Photos from the image-classification dataset "175" in the GitHub repository gfabbretti8/machine_learning_exam. Its 26 classes are: American pipit, Araripe manakin, black vulture, blue grouse, carmine bee-eater, Caspian tern, Cuban tody, dovekie, eastern meadowlark, Eurasian magpie, Gila woodpecker, Javan magpie, killdear, king vulture, maleo, masked booby, northern gannet, northern goshawk, ocellated turkey, rock dove, rufous kingfisher, rufous motmot, shoebill, sora, Taiwan magpie, white-cheeked turaco.

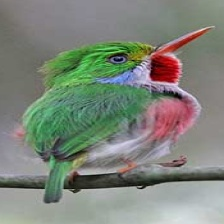
Label: Cuban tody

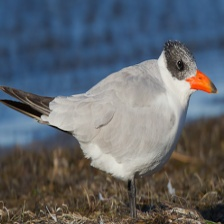
Label: Caspian tern

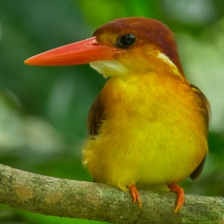
Label: rufous kingfisher

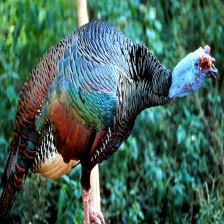
Label: ocellated turkey

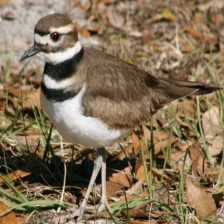
Label: killdear

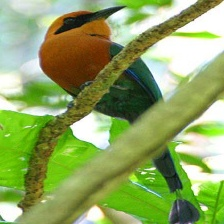
Label: rufous motmot
